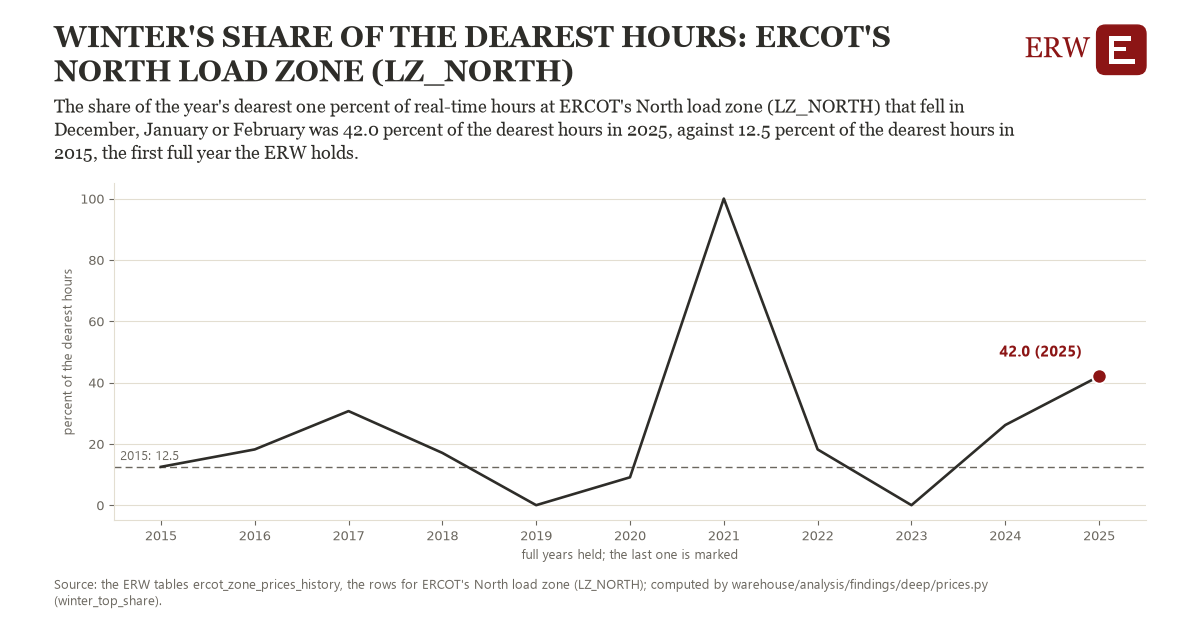

Values plotted in this chart, from the file beside it:
# Energy Research Warehouse (ERW): findi…, candidate winter_top_share, region ercot_LZ_NORTH (ERCOT's North loa…
# Computed 2026-11-06T11:24:50Z by wareh…
# Rows: one per year held: the share of …, January or February (percent of the dear…, the observations it rests on, and whether the year is full
# Tables: ercot_zone_prices_history
region, year, value, n_observations, full_year
ercot_LZ_NORTH, 2015, 12.5, 8760, 1
ercot_LZ_NORTH, 2016, 18.18, 8784, 1
ercot_LZ_NORTH, 2017, 30.68, 8760, 1
ercot_LZ_NORTH, 2018, 17.05, 8760, 1
ercot_LZ_NORTH, 2019, 0.0, 8760, 1
ercot_LZ_NORTH, 2020, 9.091, 8784, 1
ercot_LZ_NORTH, 2021, 100.0, 8760, 1
ercot_LZ_NORTH, 2022, 18.18, 8760, 1
ercot_LZ_NORTH, 2023, 0.0, 8760, 1
ercot_LZ_NORTH, 2024, 26.14, 8784, 1
ercot_LZ_NORTH, 2025, 42.05, 8760, 1
ercot_LZ_NORTH, 2026, 43.84, 7295, 0
